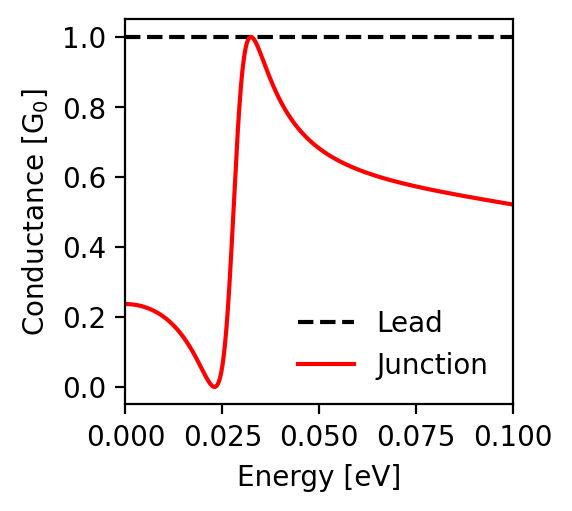

The file beside this chart, header and first rows:
energy; conductance_lead; conductance_junction
-0.1; 1.0; 0.521
-0.0998; 1.0; 0.521
-0.0996; 1.0; 0.522
-0.0994; 1.0; 0.522
-0.0992; 1.0; 0.523
-0.099; 1.0; 0.523
-0.0988; 1.0; 0.523
-0.0986; 1.0; 0.524
-0.0984; 1.0; 0.524
-0.0982; 1.0; 0.524
-0.098; 1.0; 0.525
-0.0978; 1.0; 0.525
-0.0976; 1.0; 0.526
-0.0974; 1.0; 0.526
-0.0972; 1.0; 0.526
-0.097; 1.0; 0.527
-0.0968; 1.0; 0.527
-0.0966; 1.0; 0.527
-0.0964; 1.0; 0.528
-0.0962; 1.0; 0.528
-0.096; 1.0; 0.529
-0.0958; 1.0; 0.529
-0.0956; 1.0; 0.529
-0.0954; 1.0; 0.53
-0.0952; 1.0; 0.53
-0.095; 1.0; 0.531
-0.0948; 1.0; 0.531
-0.0946; 1.0; 0.531
-0.0944; 1.0; 0.532
-0.0942; 1.0; 0.532
-0.094; 1.0; 0.532
-0.0938; 1.0; 0.533
-0.0936; 1.0; 0.533
-0.0934; 1.0; 0.534
-0.0932; 1.0; 0.534
-0.093; 1.0; 0.534
-0.0928; 1.0; 0.535
-0.0926; 1.0; 0.535
-0.0924; 1.0; 0.536
-0.0922; 1.0; 0.536
-0.092; 1.0; 0.536
-0.0918; 1.0; 0.537
-0.0916; 1.0; 0.537
-0.0914; 1.0; 0.537
-0.0912; 1.0; 0.538
-0.091; 1.0; 0.538
-0.0908; 1.0; 0.539
-0.0906; 1.0; 0.539
-0.0904; 1.0; 0.539
-0.0902; 1.0; 0.54
-0.09; 1.0; 0.54
-0.0898; 1.0; 0.541
-0.0896; 1.0; 0.541
-0.0894; 1.0; 0.541
-0.0892; 1.0; 0.542
-0.089; 1.0; 0.542
-0.0888; 1.0; 0.543
-0.0886; 1.0; 0.543
-0.0884; 1.0; 0.543
-0.0882; 1.0; 0.544
... 941 more rows
